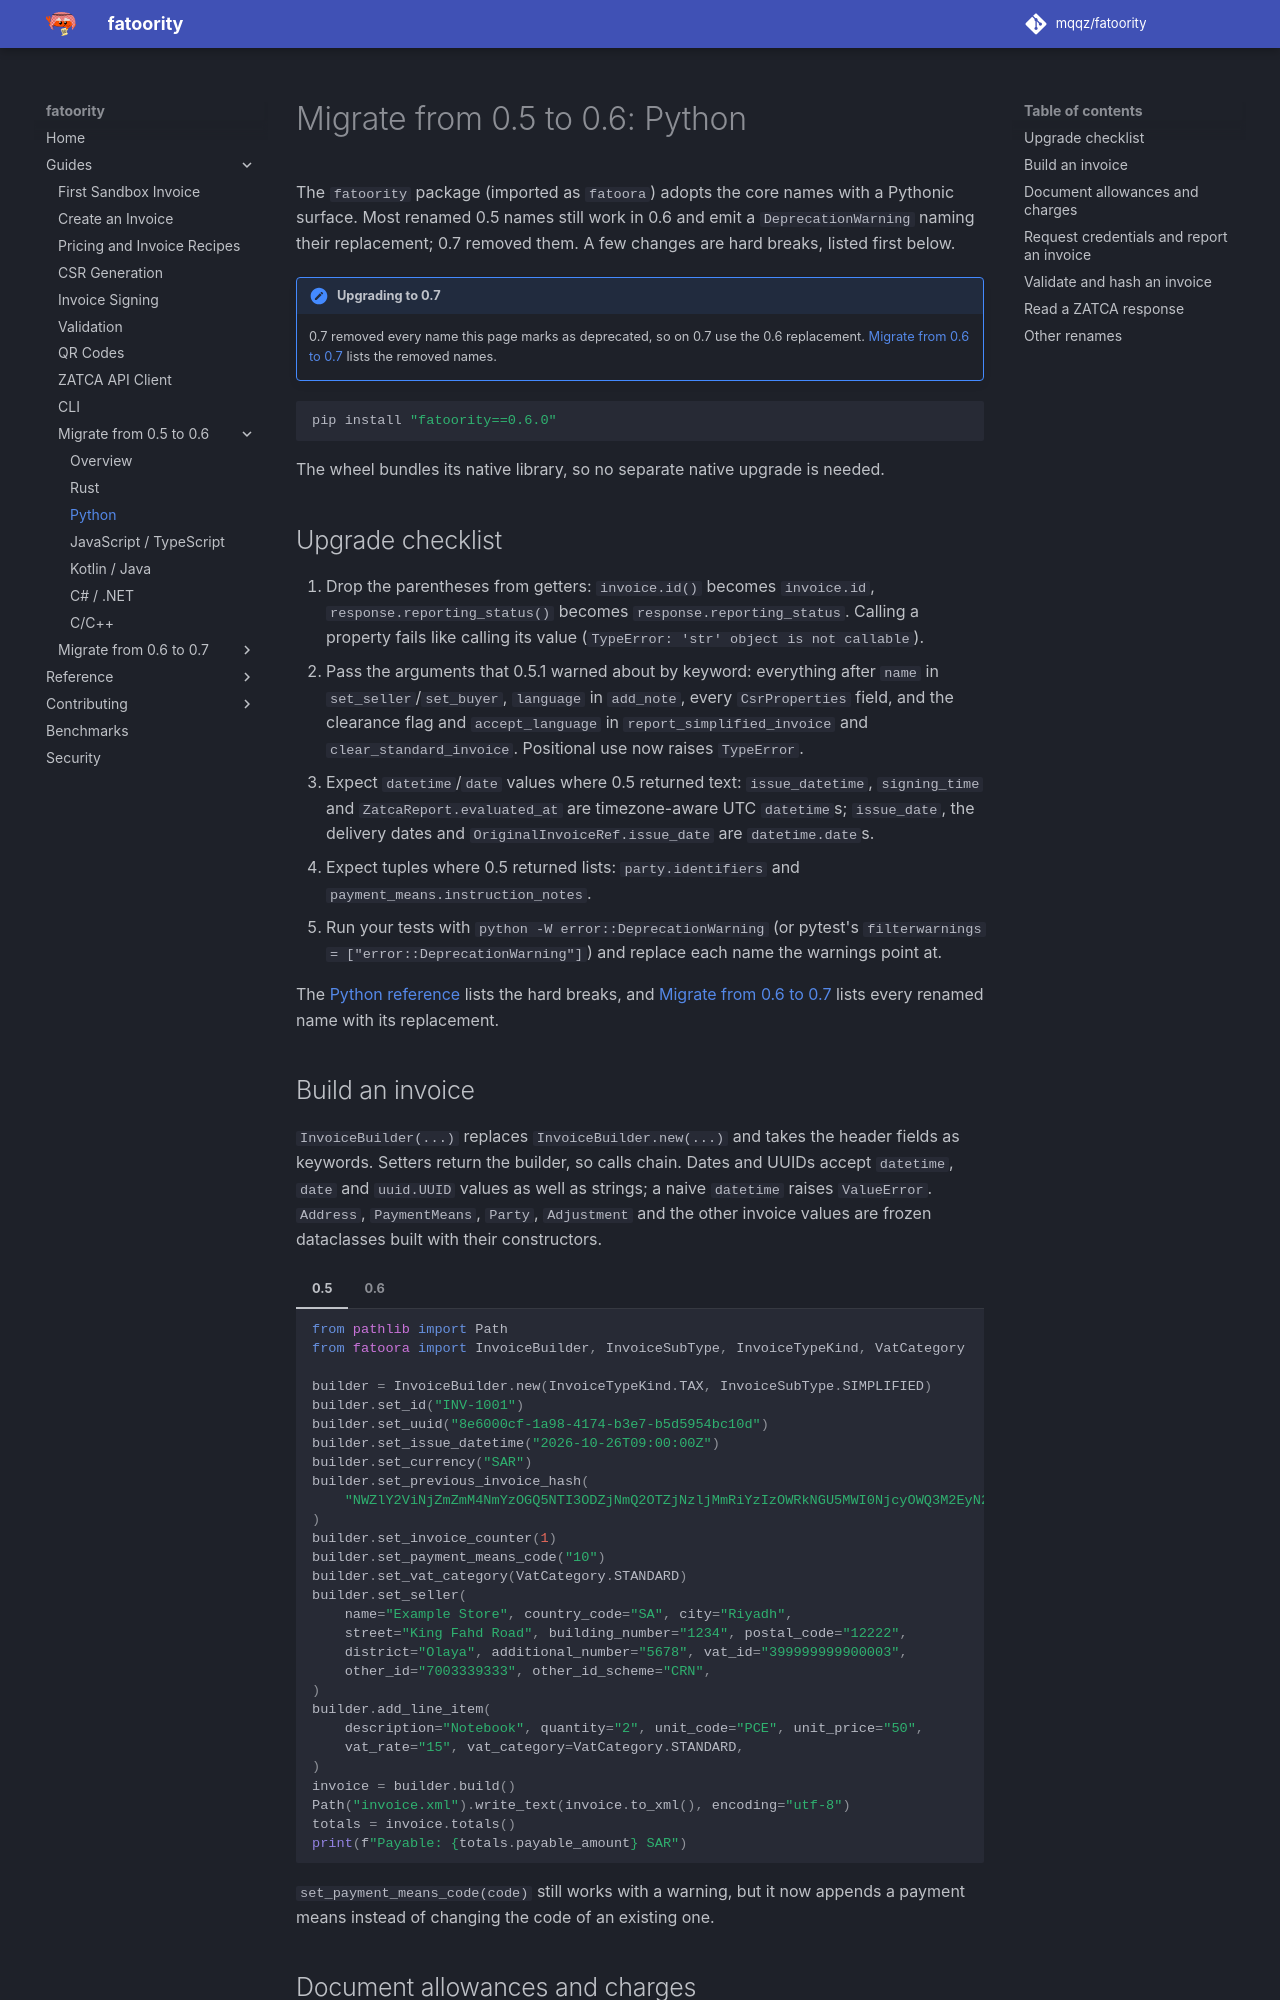

repository: mqqz/fatoority · page: guides/migrate-0.6/python/index.html · generator: mkdocs

---
title: Migrate a Python Project from fatoority 0.5 to 0.6
description: Upgrade Python code from fatoority 0.5 to 0.6. Getters become properties, invoice data becomes frozen dataclasses, and renamed 0.5 names warn until 0.7.
---

# Migrate from 0.5 to 0.6: Python

The `fatoority` package (imported as `fatoora`) adopts the core names with a
Pythonic surface. Most renamed 0.5 names still work in 0.6 and emit a
`DeprecationWarning` naming their replacement; 0.7 removed them. A few
changes are hard breaks, listed first below.

!!! note "Upgrading to 0.7"
    0.7 removed every name this page marks as deprecated, so on 0.7 use the 0.6
    replacement. [Migrate from 0.6 to 0.7](../migrate-0.7/python.md) lists the
    removed names.

```sh
pip install "fatoority==0.6.0"
```

The wheel bundles its native library, so no separate native upgrade is needed.

## Upgrade checklist

1. Drop the parentheses from getters: `invoice.id()` becomes `invoice.id`,
   `response.reporting_status()` becomes `response.reporting_status`. Calling a
   property fails like calling its value
   (`TypeError: 'str' object is not callable`).
2. Pass the arguments that 0.5.1 warned about by keyword: everything after
   `name` in `set_seller`/`set_buyer`, `language` in `add_note`, every
   `CsrProperties` field, and the clearance flag and `accept_language` in
   `report_simplified_invoice` and `clear_standard_invoice`. Positional use now
   raises `TypeError`.
3. Expect `datetime`/`date` values where 0.5 returned text: `issue_datetime`,
   `signing_time` and `ZatcaReport.evaluated_at` are timezone-aware UTC
   `datetime`s; `issue_date`, the delivery dates and
   `OriginalInvoiceRef.issue_date` are `datetime.date`s.
4. Expect tuples where 0.5 returned lists: `party.identifiers` and
   `payment_means.instruction_notes`.
5. Run your tests with `python -W error::DeprecationWarning` (or pytest's
   `filterwarnings = ["error::DeprecationWarning"]`) and replace each name the
   warnings point at.

The [Python reference](../../reference/bindings/python.md#migrate-from-earlier-versions)
lists the hard breaks, and [Migrate from 0.6 to 0.7](../migrate-0.7/python.md)
lists every renamed name with its replacement.
